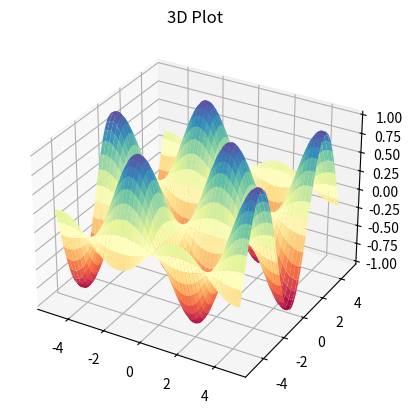

Here is the Python script that generated this plot:

import matplotlib.pyplot as plt
import numpy as np
from matplotlib import style

ax = plt.axes(projection='3d')

x = np.arange(-5, 5, 0.1)
y = np.arange(-5, 5, 0.1)

X, Y = np.meshgrid(x, y)
Z = np.sin(X) * np.cos(Y)

# ax.plot_surface(X,Y,Z)
ax.plot_surface(X,Y,Z, cmap="Spectral")
ax.set_title("3D Plot")

plt.show()